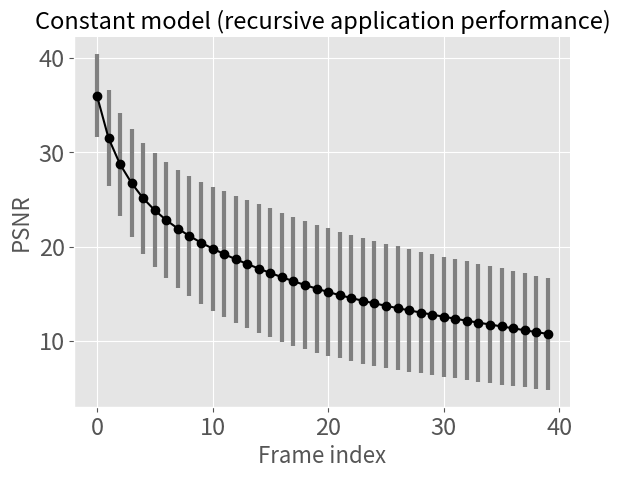

Write the Python code that produced this figure.
#!/usr/bin/env python
import matplotlib
import matplotlib.pyplot as plt
import os
import sys

import numpy as np

plt.style.use('ggplot')
plt.rcParams.update({'figure.max_open_warning': 0})


def consant_i20():

    data = [
        [],
        [],
        [],
        [],
        [],
        [],
        [],
        []]
    
    matplotlib.rc('xtick', labelsize=17)
    matplotlib.rc('ytick', labelsize=17)

    x = np.array([0, 5, 10, 15, 20, 25, 30, 35, 40])
    y = np.linspace(44.6, 33.3, len(x))

    yerr = np.linspace(1, 5, len(x))
    
    plt.figure()
    plt.errorbar(x, y, yerr=yerr, fmt='-o', ecolor='black', mfc='white', mec='black', color='black')
    plt.gca().spines['top'].set_visible(False)
    plt.gca().spines['right'].set_visible(False)
    plt.xlabel('Frame index', fontsize=16)
    plt.ylabel('PSNR', fontsize=16)
    plt.title('Constant model (recursive application performance)', fontsize=17)
    plt.show()


def consant_i200():

    
    data = [
        [31.21371553240797,25.774796584766285,22.518287453450174,20.176077597725644,18.325811971986347,16.76595465976897,15.401841299073011,14.162732235021815,13.00164222870023,11.891585384370114,10.823932866015706,9.813458643379192,8.878976175202727,8.033006657415863,7.267624015850677,6.572893473810777,5.943467942891073,5.378433567276048,4.882449089961279,4.454255319783532,4.086808386026957,3.773749000760382,3.50673634754454,3.2804985599423864,3.0872746590487443,2.9225815569964704,2.7797752676214116,2.655375955303315,2.5453923657128064,2.4460625938551948,2.354388451416122,2.26764364660264,2.1822257705234667,2.0965649249374563,2.012240937524123,1.933634289359347,1.864423379003213,1.8060589789138428,1.7578192837848823,1.7186392200410952],
        [42.53240589557098,38.791583217912404,36.28291942668971,34.45175576861102,32.934530683136536,31.78606603574751,30.841189686022638,30.04598675836666,29.331392561088666,28.670498671447447,28.041470220462404,27.44716969456958,26.865526983877906,26.323382663099927,25.737913878470945,25.173328433685384,24.599633247761254,24.041724035312836,23.498877833268867,22.975897510774104,22.49416499023387,22.048366377555787,21.65567906092217,21.24444443929879,20.823708632479104,20.398095989571697,19.963432402322397,19.526516938327436,19.122065515995303,18.776777570991126,18.486828064930574,18.24307091837016,18.030709380237088,17.835060492498627,17.6368593483884,17.41855464393703,17.173128809645192,16.916625080491286,16.661472136486502,16.429884915402617],
        [35.54826165357837,29.932935654701076,26.43187379439948,23.97837720181012,22.0706524765281,20.688600031191267,19.652752717006404,18.81114941527664,18.10821398633404,17.511541943234498,17.05050117164216,16.677170947498595,16.324932974998138,16.007667079753517,15.694982373299645,15.387537925060057,15.074566048623863,14.755184704927427,14.449921712644967,14.145751616929719,13.843151698209919,13.543670247197975,13.259850497563143,12.963274686267122,12.67479244449521,12.391006257767227,12.10933032239851,11.843474703854472,11.5959268247088,11.361501281992892,11.135967351752306,10.917943425203607,10.7064007850637,10.510790586205287,10.32683579363339,10.147284576999313,9.962053638505653,9.771140643722497,9.580054444395937,9.397579557710888],
        [34.5897841831215,29.683647487821958,26.769615787838873,24.66576406222881,23.007965685906893,21.65765886744132,20.536622605469105,19.59733676323595,18.792801194038848,18.09149803220172,17.45318439110862,16.852521987019724,16.295574802365042,15.797623835838523,15.351102044823595,14.93695869090162,14.547910504587199,14.184554463195376,13.840921534856028,13.522048590855828,13.217749807419153,12.916367519458232,12.619173403359936,12.336820922515692,12.088180039465472,11.890701142623934,11.714312260247095,11.541847697222387,11.374376358193349,11.209013425374849,11.03975611588121,10.882537191444005,10.735747983592614,10.601638839642451,10.472189995126806,10.344376891418097,10.223329442468232,10.104547533221009,9.988829310596858,9.881155998184145],
        [37.54465317718248,34.932951819867604,33.346333313278315,32.15355118272296,31.13226346638055,30.3130327249851,29.586514892135135,28.965098125669726,28.42437800349824,27.952459817863687,27.526954271004634,27.12270806992448,26.75321020751047,26.4028972250992,26.048857291043646,25.720830906673797,25.37601135926166,25.02604507244579,24.692435644322877,24.36397571835869,24.055159514930025,23.772924725094096,23.533215669815863,23.33285327091085,23.14116707770375,22.976238208254514,22.827083530608846,22.683129377421864,22.536572811145206,22.377941081971656,22.209457660936994,22.029120709522868,21.856059452344354,21.69646646724808,21.529498120891674,21.350683348673872,21.16457222622952,20.959415121230002,20.746203818705023,20.541555819967012],
        [29.605743553971525,24.436669198577153,21.41950060449041,19.32930429315749,17.711364151882485,16.428679050992578,15.371968985079558,14.486286411200048,13.728085704284885,13.070754750656073,12.499365087415434,11.99929241425213,11.55758286848098,11.16626628730442,10.802643182883996,10.46527940281322,10.145557011568231,9.843429644580661,9.553315081899589,9.267287613234252,8.984114353461234,8.70892013228167,8.439923317899416,8.175630296039781,7.926178558398425,7.690595569728947,7.463248434275506,7.243742092315534,7.028233425633958,6.812383899284065,6.596841287592319,6.385829270188776,6.178721566302428,5.980355147041861,5.793759933509374,5.619274164893923,5.454144912742795,5.2955648300905,5.14616838226544,5.006012202167063],
        [41.093005221279384,37.036040724892175,34.34747157008567,32.34972126234314,30.659735426522037,29.333266746927006,28.230808723905717,27.302268209628437,26.486814497010343,25.77665835531077,25.132774112893614,24.531802975581634,23.947403259971086,23.368817160634144,22.743608613027114,22.159369438253336,21.584530668354674,21.03054660724402,20.518574196395857,20.034419670898362,19.58658908346974,19.163902996181506,18.774994745067428,18.408371533610364,18.076013402817225,17.76377556396986,17.452208405018812,17.139342222543153,16.821141216609085,16.47613265172289,16.09433326857617,15.677946679377332,15.2395930031972,14.794950116401822,14.349416018202906,13.901273445199372,13.456300045198951,13.019428134110104,12.59492699090062,12.189167118545132]]

    data = np.array(data)
    mean = np.mean(data, axis=0)
    var = np.std(data, axis=0)

    matplotlib.rc('xtick', labelsize=17)
    matplotlib.rc('ytick', labelsize=17)

    
    x = np.arange(0, len(mean))
    y = mean

    yerr = var
    
    plt.figure()
    # plt.errorbar(x, y, yerr=yerr, fmt='-o', mfc='white', mec='black', color='black')
    plt.errorbar(x, y, yerr=yerr, fmt='-o', color='black', ecolor='gray', elinewidth=3, capsize=0)
    plt.gca().spines['top'].set_visible(False)
    plt.gca().spines['right'].set_visible(False)
    plt.xlabel('Frame index', fontsize=16)
    plt.ylabel('PSNR', fontsize=16)
    plt.title('Constant model (recursive application performance)', fontsize=17)
    plt.show()


def speed_i2():
    
    matplotlib.rc('xtick', labelsize=17)
    matplotlib.rc('ytick', labelsize=17)

    x = np.array([0, 5, 10, 15, 20, 25, 30, 35, 40])
    y = np.linspace(44.6, 33.3, len(x))

    yerr = np.linspace(1, 5, len(x))
    
    plt.figure()
    plt.errorbar(x, y, yerr=yerr, fmt='-o', ecolor='black', mfc='white', mec='black', color='black')
    plt.gca().spines['top'].set_visible(False)
    plt.gca().spines['right'].set_visible(False)
    plt.xlabel('Frame index', fontsize=16)
    plt.ylabel('PSNR', fontsize=16)
    plt.title('Constant model (recursive application performance)', fontsize=17)
    plt.show()


def speed_i200():
    
    matplotlib.rc('xtick', labelsize=17)
    matplotlib.rc('ytick', labelsize=17)

    x = np.array([0, 5, 10, 15, 20, 25, 30, 35, 40])
    y = np.linspace(44.6, 33.3, len(x))

    yerr = np.linspace(1, 5, len(x))
    
    plt.figure()
    plt.errorbar(x, y, yerr=yerr, fmt='-o', ecolor='black', mfc='white', mec='black', color='black')
    plt.gca().spines['top'].set_visible(False)
    plt.gca().spines['right'].set_visible(False)
    plt.xlabel('Frame index', fontsize=16)
    plt.ylabel('PSNR', fontsize=16)
    plt.title('Constant model (recursive application performance)', fontsize=17)
    plt.show()


def fluid_i2():
    
    matplotlib.rc('xtick', labelsize=17)
    matplotlib.rc('ytick', labelsize=17)

    x = np.array([0, 5, 10, 15, 20, 25, 30, 35, 40])
    y = np.linspace(44.6, 33.3, len(x))

    yerr = np.linspace(1, 5, len(x))
    
    plt.figure()
    plt.errorbar(x, y, yerr=yerr, fmt='-o', ecolor='black', mfc='white', mec='black', color='black')
    plt.gca().spines['top'].set_visible(False)
    plt.gca().spines['right'].set_visible(False)
    plt.xlabel('Frame index', fontsize=16)
    plt.ylabel('PSNR', fontsize=16)
    plt.title('Constant model (recursive application performance)', fontsize=17)
    plt.show()


def fluid_i200():

    matplotlib.rc('xtick', labelsize=17)
    matplotlib.rc('ytick', labelsize=17)

    x = np.array([0, 5, 10, 15, 20, 25, 30, 35, 40])
    y = np.linspace(44.6, 33.3, len(x))

    yerr = np.linspace(1, 5, len(x))
    
    plt.figure()
    plt.errorbar(x, y, yerr=yerr, fmt='-o', ecolor='black', mfc='white', mec='black', color='black')
    plt.gca().spines['top'].set_visible(False)
    plt.gca().spines['right'].set_visible(False)
    plt.xlabel('Frame index', fontsize=16)
    plt.ylabel('PSNR', fontsize=16)
    plt.title('Constant model (recursive application performance)', fontsize=17)
    plt.show()


def main():
    
    # consant_i20()

    consant_i200()

    # speed_i2()
    # speed_i200()

    # fluid_i2()
    # fluid_i200()

if __name__ == '__main__':
    main()
